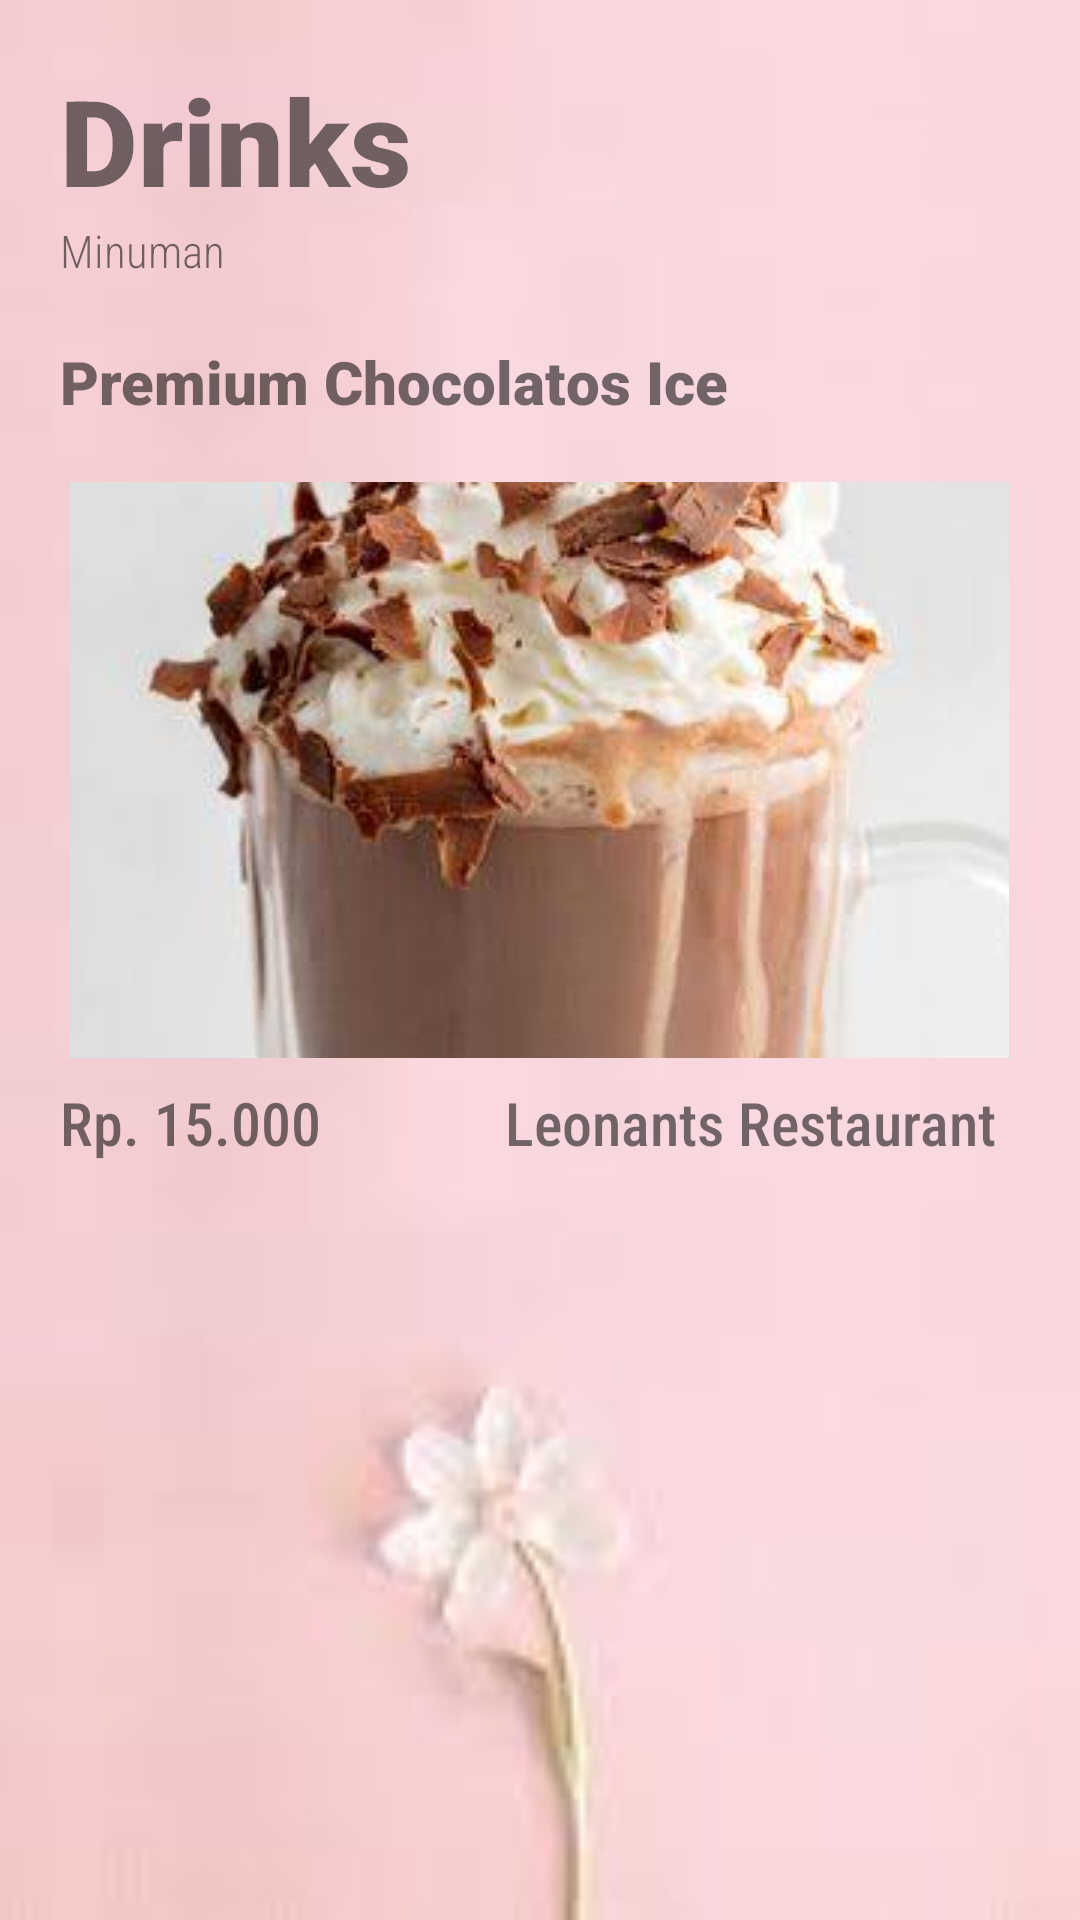

Produce the Android XML layout that renders to this screen, including the resource entries it uses.
<!-- AndroidManifest.xml: application theme AppTheme -->
<!-- res/layout/fragment_drink.xml -->
<?xml version="1.0" encoding="utf-8"?>
<androidx.constraintlayout.widget.ConstraintLayout xmlns:android="http://schemas.android.com/apk/res/android"
    xmlns:app="http://schemas.android.com/apk/res-auto"
    xmlns:tools="http://schemas.android.com/tools"
    android:id="@+id/frameLayout"
    android:layout_width="match_parent"
    android:layout_height="match_parent"
    android:background="@drawable/bg"
    tools:context=".fragment.foodFragment">

    <TextView
        android:id="@+id/textView2"
        android:layout_width="wrap_content"
        android:layout_height="wrap_content"
        android:layout_marginStart="20dp"
        android:layout_marginTop="20dp"
        android:fontFamily="sans-serif-black"
        android:text="Drinks"
        android:textSize="40dp"
        app:layout_constraintStart_toStartOf="parent"
        app:layout_constraintTop_toTopOf="parent" />

    <TextView
        android:id="@+id/textView3"
        android:layout_width="wrap_content"
        android:layout_height="wrap_content"
        android:layout_marginStart="20dp"
        android:fontFamily="sans-serif-condensed-light"
        android:text="Minuman"
        android:textSize="15dp"
        app:layout_constraintStart_toStartOf="parent"
        app:layout_constraintTop_toBottomOf="@+id/textView2" />

    <TextView
        android:id="@+id/textView4"
        android:layout_width="wrap_content"
        android:layout_height="wrap_content"
        android:layout_marginStart="20dp"
        android:layout_marginTop="20dp"
        android:fontFamily="sans-serif-black"
        android:text="Premium Chocolatos Ice"
        android:textSize="20dp"
        app:layout_constraintStart_toStartOf="parent"
        app:layout_constraintTop_toBottomOf="@+id/textView3" />


    <TextView
        android:id="@+id/textView5"
        android:layout_width="wrap_content"
        android:layout_height="wrap_content"
        android:layout_marginStart="20dp"
        android:layout_marginTop="8dp"
        android:fontFamily="sans-serif-condensed-medium"
        android:text="Rp. 15.000"
        android:textSize="20dp"
        app:layout_constraintStart_toStartOf="parent"
        app:layout_constraintTop_toBottomOf="@+id/imageButton" />

    <TextView
        android:id="@+id/textView6"
        android:layout_width="wrap_content"
        android:layout_height="wrap_content"
        android:layout_marginTop="8dp"
        android:layout_marginEnd="28dp"
        android:fontFamily="sans-serif-condensed-medium"
        android:text="Leonants Restaurant"
        android:textSize="20dp"
        app:layout_constraintEnd_toEndOf="parent"
        app:layout_constraintTop_toBottomOf="@+id/imageButton" />

    <ImageButton
        android:id="@+id/imageButton"
        android:layout_width="313dp"
        android:layout_height="192dp"
        android:layout_marginTop="20dp"
        android:src="@drawable/escoklat"
        app:layout_constraintEnd_toEndOf="parent"
        app:layout_constraintHorizontal_bias="0.495"
        app:layout_constraintStart_toStartOf="parent"
        app:layout_constraintTop_toBottomOf="@+id/textView4"
        android:onClick="btn_handler_coklat"
        tools:ignore="OnClick" />
</androidx.constraintlayout.widget.ConstraintLayout>
<!-- resources referenced by this layout -->
<resources>
  <!-- drawable bg: jpg bitmap (drawable, 1453 bytes) -->
  <!-- drawable escoklat: jpg bitmap (drawable, 12177 bytes) -->
  <style name="AppTheme" parent="Theme.AppCompat.Light.DarkActionBar">
          
          <item name="colorPrimary">@color/colorPrimary</item>
          <item name="colorPrimaryDark">@color/colorPrimaryDark</item>
  
          <item name="windowActionBar">false</item>
          <item name="windowNoTitle">true</item>
      </style>
  <color name="colorPrimary">#000000</color>
  <color name="colorPrimaryDark">#FFD8FB</color>
</resources>
